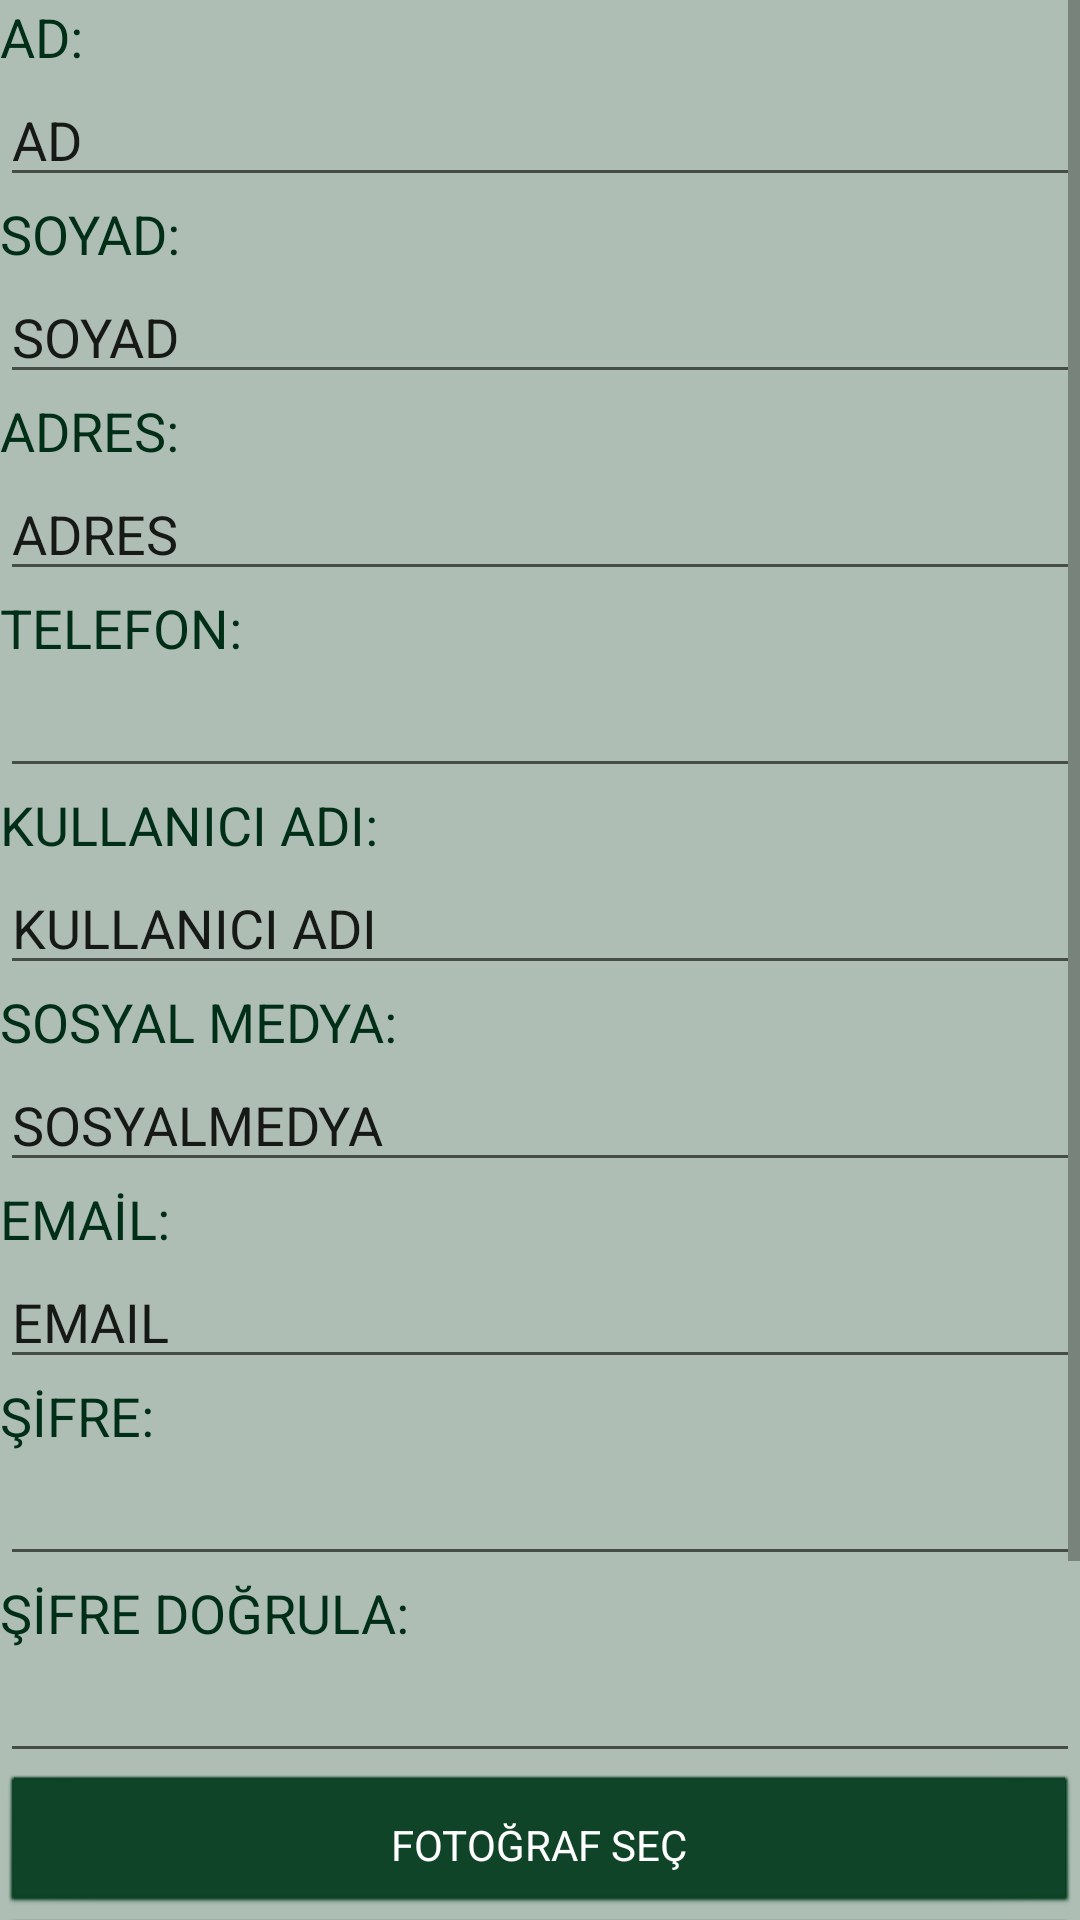

Android layout source for this screen:
<!-- AndroidManifest.xml: application theme AppTheme -->
<!-- res/layout/fragment_profili_duzenle.xml -->
<?xml version="1.0" encoding="utf-8"?>
<FrameLayout xmlns:android="http://schemas.android.com/apk/res/android"
    xmlns:app="http://schemas.android.com/apk/res-auto"
    xmlns:tools="http://schemas.android.com/tools"
    android:layout_width="match_parent"
    android:layout_height="match_parent"
    tools:context=".ProfiliDuzenleFragment">

    


    <ScrollView
        android:layout_width="match_parent"
        android:layout_height="match_parent">

        <LinearLayout
            android:layout_width="match_parent"
            android:layout_height="wrap_content"
            android:orientation="vertical" >

            <LinearLayout
                android:layout_width="match_parent"
                android:layout_height="match_parent"
                android:orientation="vertical">

                <TextView
                    android:id="@+id/textViewProfiliDuzenleAd"
                    android:layout_width="match_parent"
                    android:layout_height="wrap_content"
                    android:text="@string/textViewProfiliDuzenleAd"
                    android:textAppearance="@style/Base.TextAppearance.AppCompat.Medium"
                    android:textColor="#FF012E16"
                    />

                <EditText
                    android:id="@+id/editTextProfiliDuzenleAd"
                    android:layout_width="match_parent"
                    android:layout_height="wrap_content"
                    android:ems="10"
                    android:inputType="textPersonName"
                    android:text="AD" />

                <TextView
                    android:id="@+id/textViewProfiliDuzenleSoyad"
                    android:layout_width="match_parent"
                    android:layout_height="wrap_content"
                    android:text="@string/textViewProfiliDuzenleSoyad"
                    android:textAppearance="@style/Base.TextAppearance.AppCompat.Medium"
                    android:textColor="#FF012E16"
                    />

                <EditText
                    android:id="@+id/editTextProfiliDuzenleSoyad"
                    android:layout_width="match_parent"
                    android:layout_height="wrap_content"
                    android:ems="10"
                    android:inputType="textPersonName"
                    android:text="SOYAD" />

                <TextView
                    android:id="@+id/textViewProfiliDuzenleAdres"
                    android:layout_width="match_parent"
                    android:layout_height="wrap_content"
                    android:text="@string/textViewProfiliDuzenleAdres"
                    android:textAppearance="@style/Base.TextAppearance.AppCompat.Medium"
                    android:textColor="#FF012E16"
                    />

                <EditText
                    android:id="@+id/editTextProfiliDuzenleAdres"
                    android:layout_width="match_parent"
                    android:layout_height="wrap_content"
                    android:ems="10"
                    android:inputType="textPersonName"
                    android:text="ADRES" />

                <TextView
                    android:id="@+id/textViewProfiliDuzenleTelefon"
                    android:layout_width="match_parent"
                    android:layout_height="wrap_content"
                    android:text="@string/textViewProfiliDuzenleTelefon"
                    android:textAppearance="@style/Base.TextAppearance.AppCompat.Medium"
                    android:textColor="#FF012E16"
                    />

                <EditText
                    android:id="@+id/editTextProfiliDuzenleTelefon"
                    android:layout_width="match_parent"
                    android:layout_height="wrap_content"
                    android:ems="10"
                    android:inputType="phone"
                    />

                <TextView
                    android:id="@+id/textViewProfiliDuzenleKullaniciAdi"
                    android:layout_width="match_parent"
                    android:layout_height="wrap_content"
                    android:text="@string/textViewProfiliDuzenleKullanıcıAdı"
                    android:textAppearance="@style/Base.TextAppearance.AppCompat.Medium"
                    android:textColor="#FF012E16"
                    />

                <EditText
                    android:id="@+id/editTextProfiliDuzenleKullaniciadi"
                    android:layout_width="match_parent"
                    android:layout_height="wrap_content"
                    android:ems="10"
                    android:inputType="textPersonName"
                    android:text="KULLANICI ADI" />

                <TextView
                    android:id="@+id/textViewProfiliDuzenleSosyalmedya"
                    android:layout_width="match_parent"
                    android:layout_height="wrap_content"
                    android:text="@string/textViewProfiliDuzenleSosyalmedya"
                    android:textAppearance="@style/Base.TextAppearance.AppCompat.Medium"
                    android:textColor="#FF012E16"
                    />

                <EditText
                    android:id="@+id/editTextProfiliDuzenleSosyalmedya"
                    android:layout_width="match_parent"
                    android:layout_height="wrap_content"
                    android:ems="10"
                    android:inputType="textPersonName"
                    android:text="SOSYALMEDYA" />

                <TextView
                    android:id="@+id/textViewProfiliDuzenleEmail"
                    android:layout_width="match_parent"
                    android:layout_height="wrap_content"
                    android:text="@string/textViewProfiliDuzenleEmail"
                    android:textAppearance="@style/Base.TextAppearance.AppCompat.Medium"
                    android:textColor="#FF012E16"
                    />

                <EditText
                    android:id="@+id/editTextProfiliDuzenleEmail"
                    android:layout_width="match_parent"
                    android:layout_height="wrap_content"
                    android:ems="10"
                    android:inputType="textEmailAddress"
                    android:text="EMAIL" />

                <TextView
                    android:id="@+id/textViewProfiliDuzenleSifre"
                    android:layout_width="match_parent"
                    android:layout_height="wrap_content"
                    android:text="@string/textViewProfiliDuzenleSifre"
                    android:textAppearance="@style/Base.TextAppearance.AppCompat.Medium"
                    android:textColor="#FF012E16"
                    />

                <EditText
                    android:id="@+id/editTextProfiliDuzenleSifre"
                    android:layout_width="match_parent"
                    android:layout_height="wrap_content"
                    android:ems="10"
                    android:inputType="textPassword" />
                <TextView
                    android:id="@+id/textViewProfiliDuzenleSifreDogrula"
                    android:layout_width="match_parent"
                    android:layout_height="wrap_content"
                    android:text="@string/textViewProfiliDuzenleSifreDogrula"
                    android:textAppearance="@style/Base.TextAppearance.AppCompat.Medium"
                    android:textColor="#FF012E16"
                    />

                <EditText
                    android:id="@+id/editTextProfiliDuzenleSifreDogrula"
                    android:layout_width="match_parent"
                    android:layout_height="wrap_content"
                    android:ems="10"
                    android:inputType="textPassword" />

                <Button
                    android:id="@+id/buttonProfiliDuzenleFotograf"
                    android:layout_width="match_parent"
                    android:layout_height="wrap_content"
                    android:text="@string/buttonProfiliDuzenleFotograf" />

                <ImageView
                    android:id="@+id/imageViewProfiliDuzenle"
                    android:layout_width="match_parent"
                    android:layout_height="wrap_content"
                    tools:src="@tools:sample/avatars[2]" />

                <Button
                    android:id="@+id/buttonProfiliDuzenleGuncelle"
                    android:layout_width="match_parent"
                    android:layout_height="wrap_content"
                    android:text="GÜNCELLE" />
            </LinearLayout>
            <TextView
                android:id="@+id/textViewBagisOlusturTampon"
                android:layout_width="match_parent"
                android:layout_height="100dp" />
        </LinearLayout>
    </ScrollView>


</FrameLayout>
<!-- resources referenced by this layout -->
<resources>
  <string name="buttonProfiliDuzenleFotograf">FOTOĞRAF SEÇ</string>
  <string name="textViewProfiliDuzenleAd">AD:</string>
  <string name="textViewProfiliDuzenleAdres">ADRES:</string>
  <string name="textViewProfiliDuzenleEmail">EMAİL:</string>
  <string name="textViewProfiliDuzenleSifre">ŞİFRE:</string>
  <string name="textViewProfiliDuzenleSifreDogrula">ŞİFRE DOĞRULA:</string>
  <string name="textViewProfiliDuzenleSosyalmedya">SOSYAL MEDYA:</string>
  <string name="textViewProfiliDuzenleSoyad">SOYAD:</string>
  <string name="textViewProfiliDuzenleTelefon">TELEFON:</string>
  <style name="AppTheme" parent="Base.Theme.AppCompat.Light.DarkActionBar">
          
          <item name="windowNoTitle">true</item>
          <item name="windowActionBar">false</item>
          <item name="android:colorBackground">@color/colorBackground</item>
          <item name="colorPrimary">@color/colorPrimary</item>
          <item name="colorPrimaryDark">@color/colorPrimaryDark</item>
          <item name="colorAccent">@color/colorAccent</item>
          <item name="android:buttonStyle">@style/ButtonColor</item>
          <item name="colorButtonNormal">@color/colorPrimary</item>
  
      </style>
  <color name="colorBackground">#aebeb4</color>
  <color name="colorPrimary">#083e22</color>
  <color name="colorPrimaryDark">#083e22</color>
  <color name="colorAccent">#FF4081</color>
  <style name="ButtonColor" parent="@android:style/Widget.Button">
          <item name="android:textColor">#FFFFFF</item>
          <item name="android:layout_margin">5dp</item>
          <item name="android:backgroundTint">@color/colorPrimary</item>
          <item name="android:paddingTop">10dp</item>
          <item name="android:paddingBottom">10dp</item>
  
      </style>
</resources>
